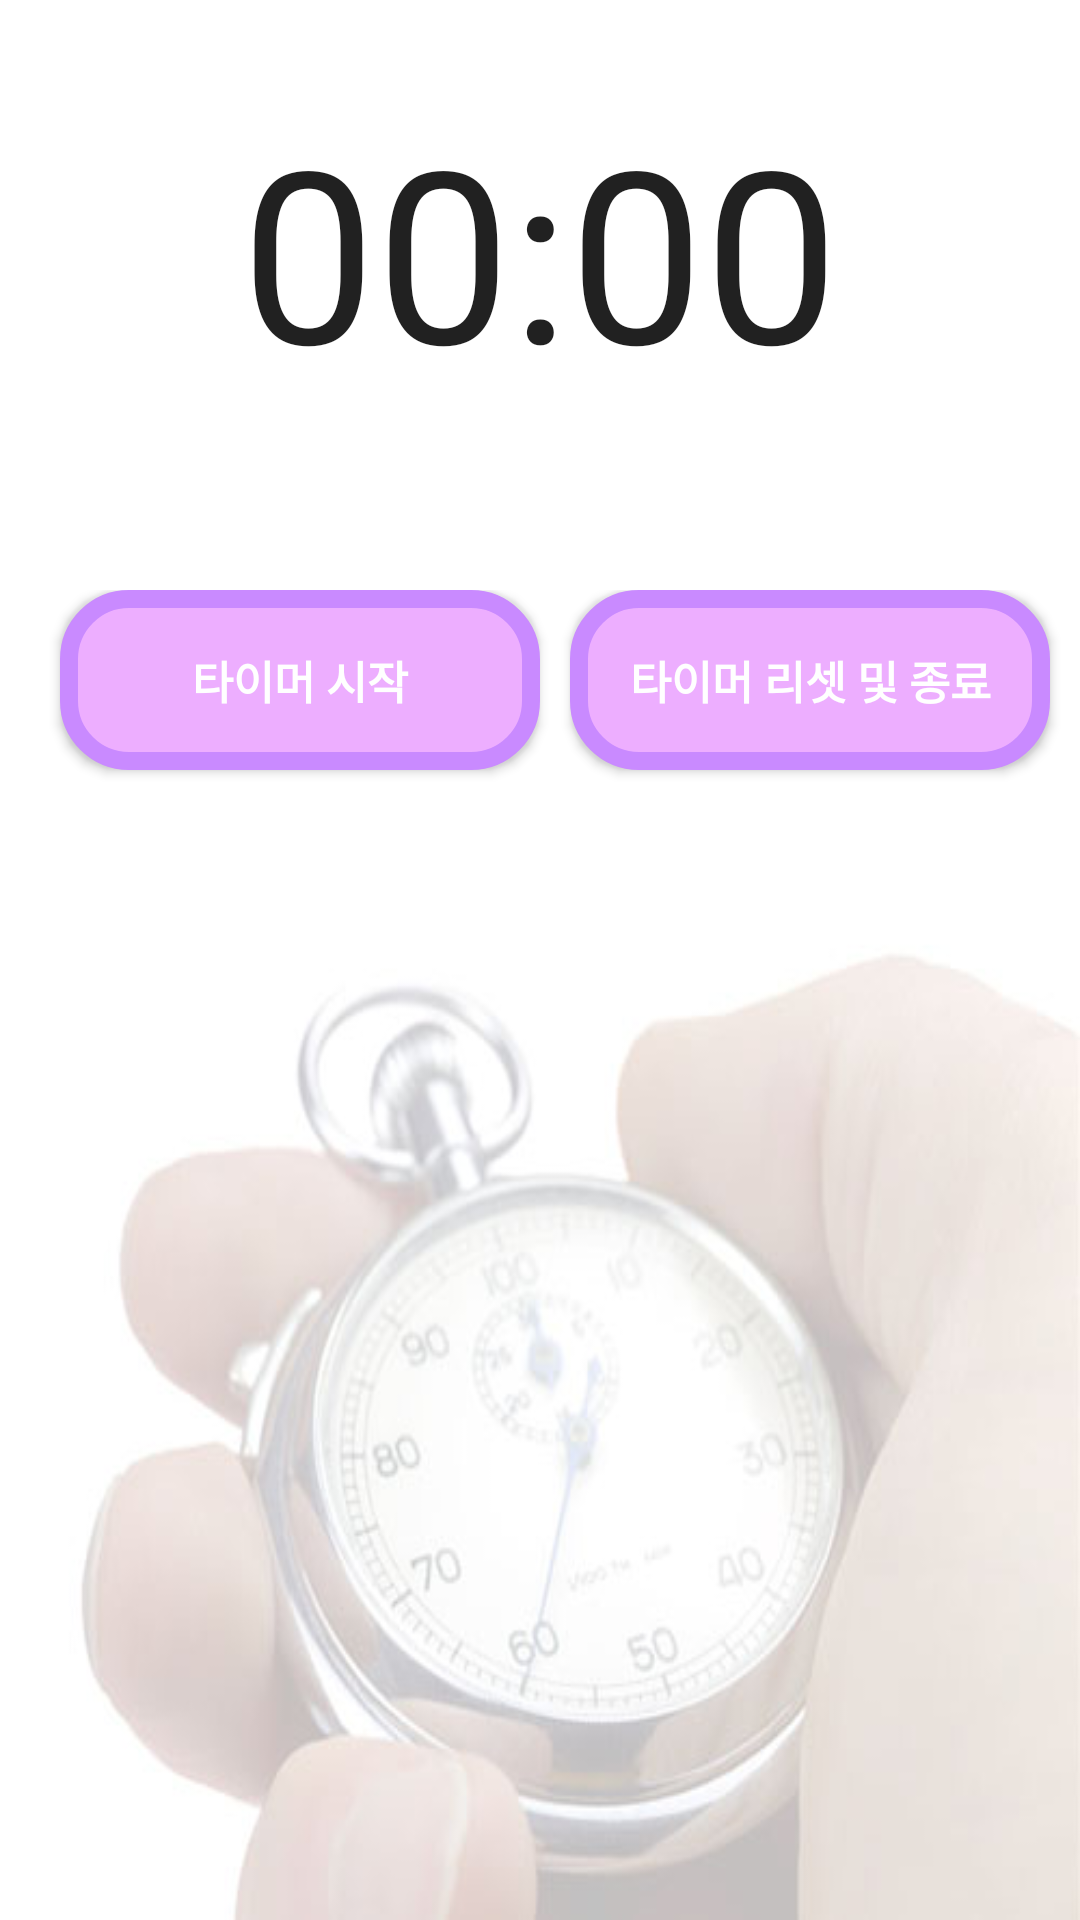

The Android layout XML behind this screen, and the referenced resources:
<!-- AndroidManifest.xml: application theme AppTheme.NoActionBar -->
<!-- res/layout/activity_timer.xml -->
<?xml version="1.0" encoding="utf-8"?>
<TabHost xmlns:android="http://schemas.android.com/apk/res/android"
    xmlns:app="http://schemas.android.com/apk/res-auto"
    xmlns:tools="http://schemas.android.com/tools"
    android:layout_width="match_parent"
    android:layout_height="match_parent"
    android:orientation="vertical"
    android:id="@android:id/tabhost"
    android:background="@drawable/tiime"
    tools:context=".TimerActivity">


   <LinearLayout
       android:layout_width="match_parent"
       android:layout_height="match_parent"
       android:orientation="vertical">

      <TabWidget
          android:id="@android:id/tabs"
          android:layout_width="match_parent"
          android:layout_height="wrap_content">

      </TabWidget>


      <FrameLayout
          android:id="@android:id/tabcontent"
          android:layout_width="match_parent"
          android:layout_height="450dp"
          android:layout_weight="1">



         <Chronometer
             android:id="@+id/stopWatch"
             android:layout_width="match_parent"
             android:layout_height="wrap_content"
             android:layout_marginTop="30dp"
             android:gravity="center"
             android:textSize="80dp"
             android:width="1dp"/>
             />

          <TextView
              android:visibility="invisible"
              android:id="@+id/timer"
              android:layout_width="match_parent"
              android:layout_height="wrap_content"
              android:layout_marginTop="30dp"
              android:gravity="center"
              android:textSize="80dp"/>


      </FrameLayout>

      <FrameLayout
          android:layout_width="match_parent"
          android:layout_height="match_parent"
          android:layout_weight="2">

        <LinearLayout
            android:layout_width="match_parent"
            android:layout_height="match_parent"
            android:orientation="horizontal"
            android:layout_weight="1">

         <Button
             android:visibility="invisible"
             android:id="@+id/btnStart1"
             android:layout_width="match_parent"
             android:layout_height="60dp"
             android:textColor="#ffffffff"
             android:text="공부 시작"
             android:background="@drawable/layout_border6"
             android:textSize="15dp"
             android:textStyle="bold"
             android:layout_marginLeft="20dp"
             android:layout_weight="1"/>

         <Button
             android:visibility="invisible"
             android:id="@+id/btnEnd1"
             android:layout_width="match_parent"
             android:layout_height="60dp"
             android:layout_marginLeft="10dp"
             android:layout_marginRight="10dp"
             android:textColor="#ffffffff"
             android:text="공부 끝"
             android:background="@drawable/layout_border6"
             android:textSize="15dp"
             android:textStyle="bold"
             android:layout_weight="1"/>

        </LinearLayout>

          <LinearLayout
              android:layout_width="match_parent"
              android:layout_height="match_parent"
              android:orientation="horizontal"
              android:layout_weight="1">

              <Button
                  android:visibility="visible"
                  android:id="@+id/btnStart2"
                  android:layout_width="match_parent"
                  android:layout_height="60dp"
                  android:background="@drawable/layout_border6"
                  android:text="타이머 시작"
                  android:textSize="15dp"
                  android:textStyle="bold"
                  android:textColor="#ffffffff"
                  android:layout_marginLeft="20dp"
                  android:layout_weight="1"/>

              <Button
                  android:visibility="visible"
                  android:id="@+id/btnEnd2"
                  android:layout_width="match_parent"
                  android:layout_height="60dp"
                  android:layout_marginLeft="10dp"
                  android:layout_marginRight="10dp"
                  android:background="@drawable/layout_border6"
                  android:textSize="15dp"
                  android:textStyle="bold"
                  android:textColor="#ffffffff"
                  android:text="타이머 리셋 및 종료"
                  android:layout_weight="1"/>

          </LinearLayout>


      </FrameLayout>

       <FrameLayout
           android:layout_width="match_parent"
           android:layout_height="match_parent"
           android:layout_weight="1.3">

           <EditText
               android:visibility="invisible"
               android:id="@+id/edtMin"
               android:layout_width="250dp"
               android:layout_marginLeft="62dp"
               android:layout_height="wrap_content"
               android:inputType="number"
               android:hint="Minute(분)을 입력하세요!"/>

           <EditText
               android:visibility="invisible"
               android:id="@+id/edtSec"
               android:layout_marginTop="35dp"
               android:layout_width="250dp"
               android:layout_marginLeft="62dp"
               android:layout_height="wrap_content"
               android:inputType="number"
               android:hint="Second(초)을 입력하세요!"/>

           <Button
               android:visibility="invisible"
               android:id="@+id/inputTimer"
               android:layout_marginTop="75dp"
               android:layout_width="300dp"
               android:gravity="center"
               android:layout_marginLeft="35dp"
               android:layout_height="wrap_content"
               android:background="@drawable/layout_border6"
               android:textSize="15dp"
               android:textStyle="bold"
               android:textColor="#ffffffff"
               android:text="시간입력"/>



       <ListView
           android:visibility="invisible"
           android:id="@+id/lstview"
           android:layout_width="match_parent"
           android:layout_height="match_parent"
           android:layout_weight="1.3"></ListView>

       </FrameLayout>








   </LinearLayout>



</TabHost>
<!-- resources referenced by this layout -->
<resources>
  <!-- drawable layout_border6 (drawable) -->
  <?xml version="1.0" encoding="utf-8"?>
  <shape xmlns:android="http://schemas.android.com/apk/res/android" >
  
      <solid android:color="#EDAEFF" />
  
      <stroke
          android:width="6dp"
          android:color="#C98AFF" />
  
      <corners android:radius="20dip" />
  
      <padding
          android:bottom="0dp"
          android:left="0dp"
          android:right="0dp"
          android:top="0dp" />
  
  </shape>
  <!-- drawable tiime: jpg bitmap (drawable, 33401 bytes) -->
  <style name="AppTheme.NoActionBar">
          
          <item name="windowActionBar">false</item>
          <item name="windowNoTitle">true</item>
          
          
      </style>
</resources>
